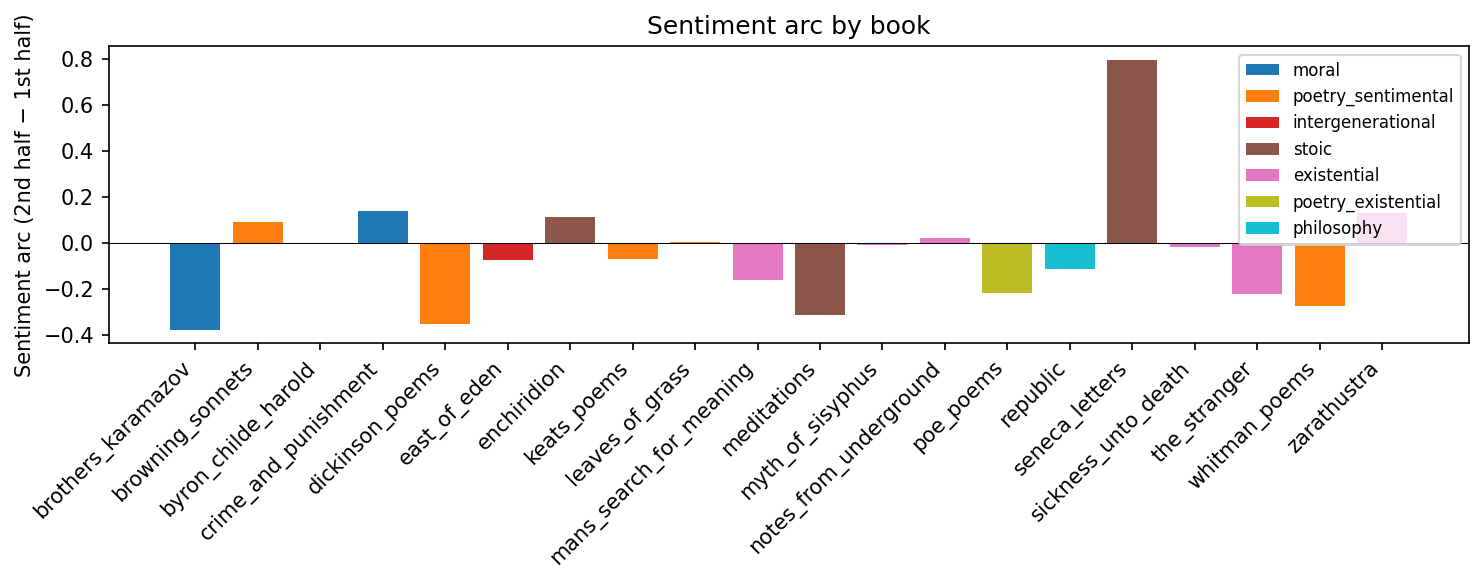

The data file committed next to this chart (first rows):
book_id, arc, n_chunks, label_suffering_type
brothers_karamazov, -0.3787, 5, moral
browning_sonnets, 0.08855, 38, poetry_sentimental
byron_childe_harold, 4.999999999999449e-05, 3, poetry_sentimental
crime_and_punishment, 0.1376, 41, moral
dickinson_poems, -0.3544, 39, poetry_sentimental
east_of_eden, -0.07294, 61, intergenerational
enchiridion, 0.1141, 30, stoic
keats_poems, -0.07034, 14, poetry_sentimental
leaves_of_grass, 0.002, 8, poetry_sentimental
mans_search_for_meaning, -0.1621, 119, existential
meditations, -0.3145, 90, stoic
myth_of_sisyphus, -0.009706, 106, existential
notes_from_underground, 0.02023, 13, existential
poe_poems, -0.2179, 119, poetry_existential
republic, -0.1151, 198, philosophy
seneca_letters, 0.7972, 15, stoic
sickness_unto_death, -0.01759, 116, existential
the_stranger, -0.2247, 202, existential
whitman_poems, -0.2767, 83, poetry_sentimental
zarathustra, 0.1278, 139, existential
